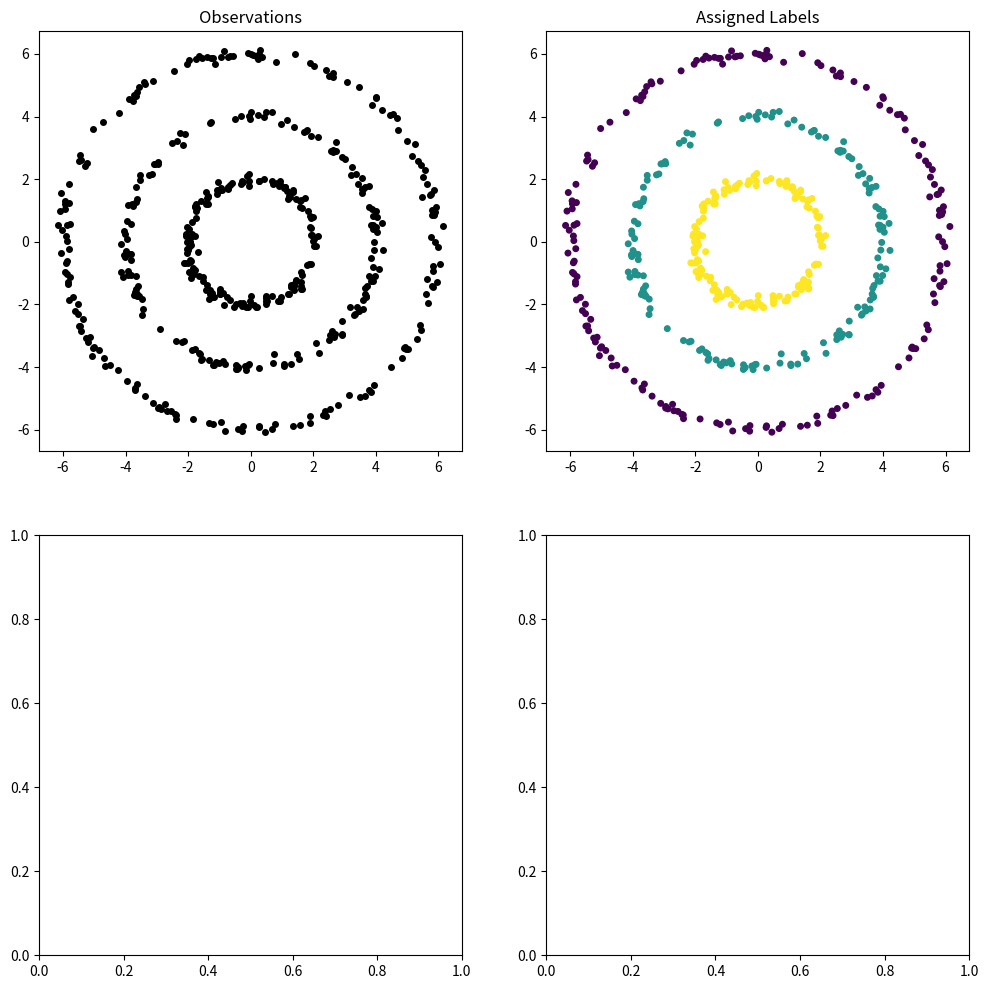
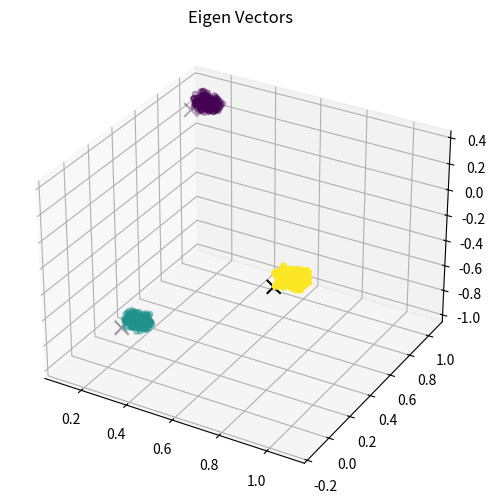

Write the Python code that produced these figures, in order. (Note: this script raises an exception after producing the figures.)

"""
[redacted]
[redacted]

"""

import numpy as np
from scipy.spatial.distance import cdist
from scipy.linalg import eigh
import matplotlib.pyplot as plt
from mpl_toolkits.mplot3d import Axes3D

# Simulate 3 concentric circle data
def sim(N=500):
    r = np.random.choice([2, 4, 6], N, replace=True) + np.random.normal(0, 0.1, N)
    X = np.random.uniform(-1, 1, N)
    x = r * np.cos(2 * np.pi * X)
    y = r * np.sin(2 * np.pi * X)
    return x, y, r

dat_X1, dat_X2, dat_r = sim()

# Data in X-space
X = np.column_stack((dat_X1, dat_X2))

# Distance matrix calculation
def dist_mat(X):
    S = cdist(X, X, 'euclidean') # finds euclidean
    return S

res_S = dist_mat(X) 

# Affinity matrix and Laplacian construction
sig = 0.2
A = np.exp(-res_S**2 / (2 * sig**2))
D = np.diag(1 / np.sqrt(np.sum(A, axis=1)))
L = D @ A @ D

# Eigen decomposition
res2_vals, res2_vecs = eigh(L)
idx = res2_vals.argsort()[::-1]
sorted_eigenvalues = res2_vals[idx]
sorted_eigenvectors = res2_vecs[:, idx]
k = 3
V = sorted_eigenvectors[:, :k]
Vnorm = V


# Normalization function
def renorm(x):
    return x / np.sqrt(np.sum(x**2))

Vnorm = np.apply_along_axis(renorm, 1, V)

# K-means clustering
def k_means(X, initial_index, iterations):
    Mus = X[initial_index, :]
    N, d = X.shape
    K = len(initial_index)
    error = []

    for i in range(1, iterations):
        dists = np.zeros((N, K))
        for j in range(K):
            dists[:, j] = np.sum((X - Mus[j, :])**2, axis=1)

        assigned_labels = np.argmin(dists, axis=1)
        error.append(np.sum(np.min(dists, axis=1)))

        for k in range(K):
            if np.any(assigned_labels == k):
                Mus[k, :] = np.mean(X[assigned_labels == k, :], axis=0)
            else:
                wh_rep = np.argmax(np.max(dists, axis=1))
                Mus[k, :] = X[wh_rep, :]

    return Mus, assigned_labels, dists, K, error

# Picking good starting values for K-means
DV_S = dist_mat(Vnorm)
i1 = 0
i2 = np.argmax(DV_S[i1, :])
i3 = np.argmax(DV_S[i1, :] * DV_S[i2, :])

# Clustering on the chosen eigenvectors
res_clust_Mus, res_clust_labels, res_clust_dists, res_clust_K, res_clust_error = k_means(Vnorm, [i1, i2, i3], 20)

# Plot the original data, assigned clusters, and eigenvectors with cluster centroids
fig, axs = plt.subplots(2, 2, figsize=(12, 12)) # creating the figure to be 2x2

# Plot 1
axs[0, 0].scatter(dat_X1, dat_X2, c='black', s=16) # data points on top left figure (Plot 1)
axs[0, 0].set_title('Observations') # Plot 1 title 

# Plot 2
axs[0, 1].scatter(X[:, 0], X[:, 1], c=res_clust_labels + 1, s=16)
axs[0, 1].set_title('Assigned Labels')

fig3d = plt.figure(figsize=(6, 6))
ax3d = fig3d.add_subplot(111, projection='3d')
N = Vnorm.shape[0]
jitter = 0.1 # Perturb observations to make the `clumps' visible. 
ax3d.scatter(Vnorm[:, 0] + np.random.uniform(0, jitter, N), Vnorm[:, 1] + np.random.uniform(0, jitter, N), Vnorm[:, 2] + np.random.uniform(0, jitter, N), c=res_clust_labels + 1, s=16)
ax3d.scatter(res_clust_Mus[:, 0], res_clust_Mus[:, 1], res_clust_Mus[:, 2], c='black', marker='x', s=100)
ax3d.set_title('Eigen Vectors')
plt.show()

# Cluster dispersion
M = 50
sigmas = np.linspace(0.05, 2, M)
cluster_dispersion = np.zeros(M)

for i, sig in enumerate(sigmas):
    A = np.exp(-sim_matrix**2 / (2 * sig**2))
    D = np.diag(1 / np.sqrt(np.sum(A, axis=1)))
    L = D @ A @ D
    
    res2_vals, res2_vecs = eigh(L)
    res2_vals = res2_vals[::-1]
    res2_vecs = res2_vecs[::-1]
    V = res2_vecs[:, :-k]
    Vnorm = np.apply_along_axis(renorm, 1, V)
    
    DV_S = dist_mat(Vnorm)
    i1 = 0
    i2 = np.argmax(DV_S[i1, :])
    i3 = np.argmax(DV_S[i1, :] * DV_S[i2, :])
    
    res_clust_Mus, res_clust_labels, res_clust_dists, res_clust_K, res_clust_error = k_means(Vnorm, [i1, i2, i3], 20)
    cluster_dispersion[i] = res_clust_error[-1]

plt.figure()
plt.plot(sigmas, cluster_dispersion, 'bo-')
plt.axhline(0, linestyle='--', color='gray')
plt.axvline(0, linestyle='--', color='gray')
plt.xlabel('Sigma')
plt.ylabel('Cluster Dispersion')
plt.title('Cluster Dispersion vs Sigma')
plt.show()

# Running algorithm for a set of sigmas
fig, axs = plt.subplots(3, 2, figsize=(12, 18))
sigmas = [0.05, 0.2, 1]
for i, sig in enumerate(sigmas):
    A = np.exp(-res_S**2 / (2 * sig**2))
    D = np.diag(1 / np.sqrt(np.sum(A, axis=1)))
    L = D @ A @ D
    
    '''res2_vals, res2_vecs = np.linalg.eigh(L)
    res2_vals = res2_vals[::-1]
    res2_vecs = res2_vecs[::-1]
    V = res2_vecs[:, :k]
    Vnorm = np.apply_along_axis(renorm, 1, V)'''
    
    
    # Eigen decomposition
    res2_vals, res2_vecs = eigh(L)
    idx = res2_vals.argsort()[::-1]
    sorted_eigenvalues = res2_vals[idx]
    sorted_eigenvectors = res2_vecs[:, idx]
    k = 3
    V = sorted_eigenvectors[:, :k]
    Vnorm = V
    
    DV_S = dist_mat(Vnorm)
    i1 = 0
    i2 = np.argmax(DV_S[i1, :])
    i3 = np.argmax(DV_S[i1, :] * DV_S[i2, :])
    
    res_clust_Mus, res_clust_labels, res_clust_dists, res_clust_K, res_clust_error = k_means(Vnorm, [i1, i2, i3], 20)
    
    
    N = Vnorm.shape[0]
    jitter = 0.1 # Perturb observations to make the `clumps' visible. 

    axs[i, 0].scatter(X[:, 0], X[:, 1], c=res_clust_labels + 1, s=16)
    axs[i, 0].set_title(f'Sigma = {sig}')
    
    ax3d = fig.add_subplot(3, 2, 2*i + 2, projection='3d')
    ax3d.scatter(Vnorm[:, 0] + np.random.uniform(0, jitter, N), Vnorm[:, 1] + np.random.uniform(0, jitter, N), Vnorm[:, 2] + np.random.uniform(0, jitter, N), c=res_clust_labels + 1, s=16)
    ax3d.scatter(res_clust_Mus[:, 0], res_clust_Mus[:, 1], res_clust_Mus[:, 2], c='black', marker='x', s=100)
    ax3d.set_title('Eigen Vectors')

plt.show()
